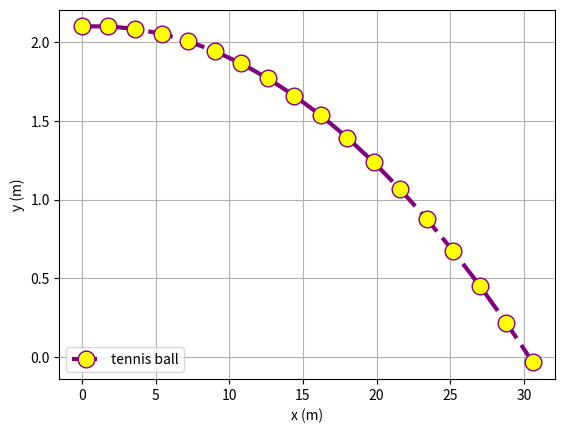

Write the Python code that produced this figure.
"""
Updated version that plots the trajectory

Brieda, Wang, Martin, "Introduction to Modern Scientific Programming and Numerical Methods", CRC Press 2021
"""

import matplotlib.pylab as plt

t = [0]        # initialize t
x = [0]        # initialize position
y = [2.1]
vx = [45]      # initialize velocity
vy = [0]
gx = 0         # initialize acceleration
gy = -9.81
dt = 0.04      # assign time step

while (y[-1]>0):    # repeat until ground impact
    t.append(t[-1]+dt)     # increment time
    x.append(x[-1] + vx[-1]*dt)  # increment position
    y.append(y[-1] + vy[-1]*dt)
    vx.append(vx[-1] + gx*dt) # increment velocity
    vy.append(vy[-1] + gy*dt) 

print("The tennis ball hit the ground after about "
      "%.3f s at distance %.3f m"%(t[-1],x[-1]))

# plot x vs. y using the specified styling
plt.plot(x,y,color='purple',linewidth=3,dashes=[6,2],
        marker='o',markersize=12, fillstyle='full',
        markerfacecolor='yellow',label='tennis ball')
plt.xlabel('x (m)')   # add x-axis label
plt.ylabel('y (m)')   # add y-axis label
plt.grid()            # show x-y grid
plt.legend(loc=3)     # show legend in bottom left corner

plt.savefig('trace.eps', format='eps')
